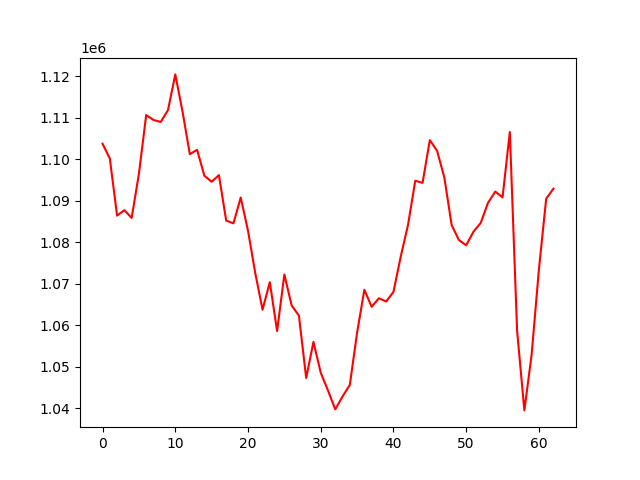

Data behind this chart, as committed beside it:
, 0
0, 1103765
1, 1100207
2, 1086429
3, 1087744
4, 1085868
5, 1096503
6, 1110679
7, 1109506
8, 1109021
9, 1111874
10, 1120496
11, 1111515
12, 1101260
13, 1102299
14, 1096057
15, 1094594
16, 1096196
17, 1085233
18, 1084559
19, 1090801
20, 1082783
21, 1072539
22, 1063731
23, 1070371
24, 1058592
25, 1072233
26, 1064752
27, 1062301
28, 1047261
29, 1055970
30, 1048544
31, 1044229
32, 1039692
33, 1042807
34, 1045596
35, 1058194
36, 1068532
37, 1064441
38, 1066496
39, 1065712
40, 1068020
41, 1076541
42, 1084163
43, 1094849
44, 1094330
45, 1104637
46, 1102060
47, 1095594
48, 1084166
49, 1080533
50, 1079264
51, 1082543
52, 1084668
53, 1089515
54, 1092225
55, 1090816
56, 1106605
57, 1058677
58, 1039443
59, 1052894
... 3 more rows
